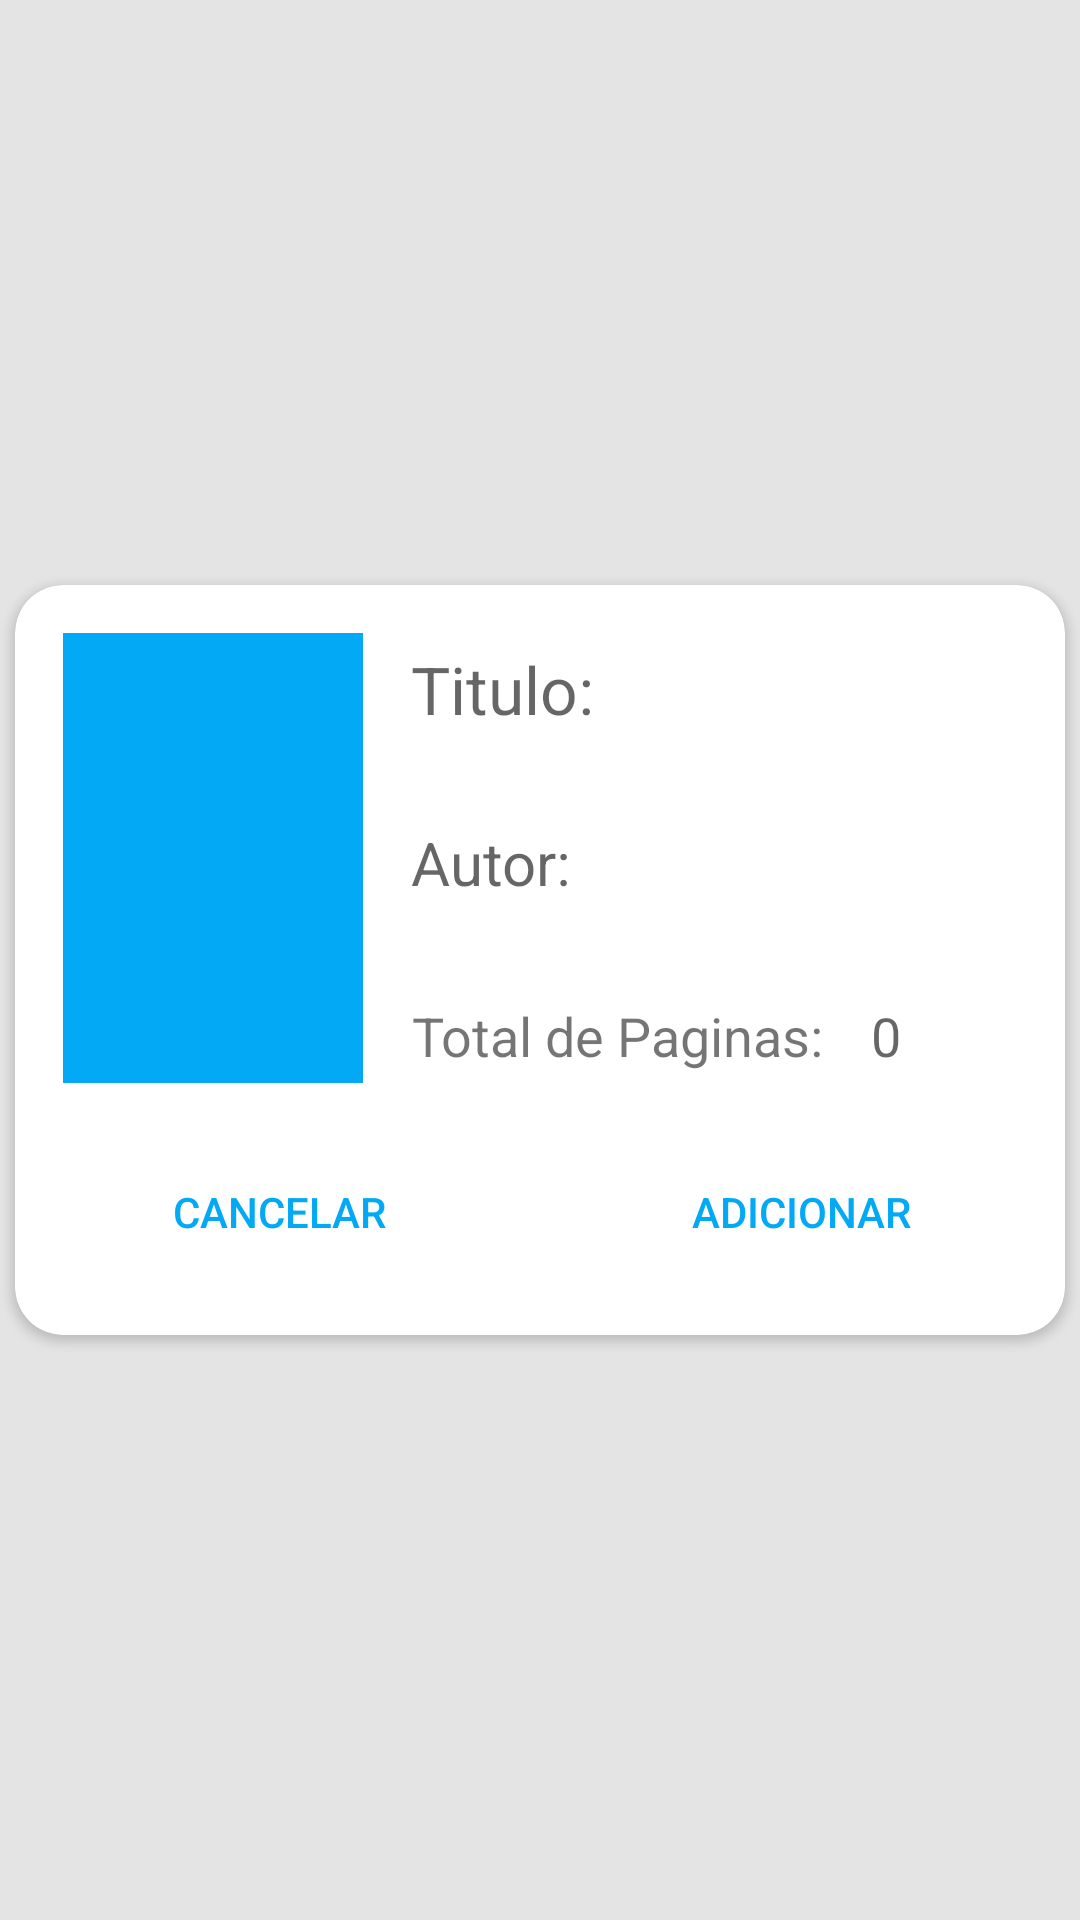

Reconstruct the res/layout file that produces this screen, plus the resources it refers to.
<!-- AndroidManifest.xml: application theme Theme.TCCv3 -->
<!-- res/layout/new_book_wishlist.xml -->
<?xml version="1.0" encoding="utf-8"?>
<androidx.constraintlayout.widget.ConstraintLayout xmlns:android="http://schemas.android.com/apk/res/android"
    xmlns:app="http://schemas.android.com/apk/res-auto"
    android:layout_width="match_parent"
    android:layout_height="match_parent"
    android:background="#E4E4E4">

    <androidx.cardview.widget.CardView
        android:layout_width="350dp"
        android:layout_height="250dp"
        app:cardCornerRadius="16dp"
        app:layout_constraintBottom_toBottomOf="parent"
        app:layout_constraintEnd_toEndOf="parent"
        app:layout_constraintStart_toStartOf="parent"
        app:layout_constraintTop_toTopOf="parent">

        <RelativeLayout
            android:layout_width="match_parent"
            android:layout_height="match_parent">

            <ImageView
                android:id="@+id/BookImageWishList"
                android:layout_width="100dp"
                android:layout_height="150dp"
                android:layout_alignParentStart="true"
                android:layout_alignParentTop="true"
                android:layout_marginStart="16dp"
                android:layout_marginTop="16dp"
                android:background="#03A9F4"
                android:clickable="true"
                android:contentDescription="@string/bookimage_description"
                android:focusable="true" />

            <EditText
                android:id="@+id/editTextBookTitleWishList"
                android:layout_width="210dp"
                android:layout_height="wrap_content"
                android:layout_alignParentTop="true"
                android:layout_alignParentEnd="true"
                android:layout_marginTop="20dp"
                android:layout_marginEnd="8dp"
                android:background="@android:color/transparent"
                android:hint="@string/book_title"
                android:inputType="text"
                android:maxHeight="70dp"
                android:textSize="22sp" />


            <EditText
                android:id="@+id/editTextBookAuthorWishList"
                android:layout_width="210dp"
                android:layout_height="wrap_content"
                android:layout_alignParentTop="true"
                android:layout_alignParentEnd="true"
                android:layout_marginTop="79dp"
                android:layout_marginEnd="8dp"
                android:background="@android:color/transparent"
                android:hint="@string/book_author"
                android:inputType="text"
                android:maxHeight="70dp"
                android:textSize="20sp" />

            <TextView
                android:id="@+id/textViewTotalPagesWishList"
                android:layout_width="wrap_content"
                android:layout_height="wrap_content"
                android:layout_alignParentStart="true"
                android:layout_alignParentTop="true"
                android:layout_marginStart="132dp"
                android:layout_marginTop="138dp"
                android:fontFamily="sans-serif"
                android:text="@string/pages_number"
                android:textAlignment="center"
                android:textSize="18sp" />

            <EditText
                android:id="@+id/editTextTotalPagesValueWishList"
                android:layout_width="wrap_content"
                android:layout_height="wrap_content"
                android:layout_alignParentTop="true"
                android:layout_marginStart="16dp"
                android:layout_marginTop="138dp"
                android:layout_toEndOf="@+id/textViewTotalPagesWishList"
                android:background="@android:color/transparent"
                android:fontFamily="sans-serif"
                android:hint="@string/zero_defaultValue"
                android:inputType="number"
                android:textAlignment="textStart"
                android:textSize="18sp" />

            <Button
                android:id="@+id/buttonAddBookWishList"
                style="?android:attr/borderlessButtonStyle"
                android:layout_width="170dp"
                android:layout_height="50dp"
                android:layout_alignParentEnd="true"
                android:layout_alignParentBottom="true"
                android:layout_marginEnd="3dp"
                android:layout_marginBottom="16dp"
                android:backgroundTint="#FFFFFF"
                android:text="@string/add_button"
                android:textColor="#03A9F4" />

            <Button
                android:id="@+id/buttonCancelWishList"
                style="?android:attr/borderlessButtonStyle"
                android:layout_width="170dp"
                android:layout_height="50dp"
                android:layout_alignParentStart="true"
                android:layout_alignParentBottom="true"
                android:layout_marginStart="3dp"
                android:layout_marginBottom="16dp"
                android:backgroundTint="#FFFFFF"
                android:text="@string/cancel_button"
                android:textColor="#03A9F4" />

        </RelativeLayout>

    </androidx.cardview.widget.CardView>

    <androidx.constraintlayout.widget.Guideline
        android:id="@+id/guideline2"
        android:layout_width="wrap_content"
        android:layout_height="wrap_content"
        android:orientation="vertical"
        app:layout_constraintGuide_begin="163dp" />


</androidx.constraintlayout.widget.ConstraintLayout>
<!-- resources referenced by this layout -->
<resources>
  <string name="add_button">Adicionar</string>
  <string name="book_author">Autor:</string>
  <string name="book_title">Titulo:</string>
  <string name="bookimage_description">BookImage</string>
  <string name="cancel_button">Cancelar</string>
  <string name="pages_number">Total de Paginas:</string>
  <string name="zero_defaultValue">0</string>
  <style name="Theme.TCCv3" parent="Theme.MaterialComponents.DayNight.NoActionBar">
          
          <item name="colorPrimary">#03A9F4</item>
          <item name="colorPrimaryVariant">#00A3D4</item>
          <item name="colorOnPrimary">#DEDEDE</item>
          
          <item name="colorSecondary">@color/teal_200</item>
          <item name="colorSecondaryVariant">@color/teal_700</item>
          <item name="colorOnSecondary">@color/black</item>
          
          <item name="android:statusBarColor" tools:targetApi="l">?attr/colorPrimaryVariant</item>
          
      </style>
  <!-- not gathered from this repository: default colours our renderer supplied (Android Studio template values) -->
  <color name="teal_200">#FF03DAC5</color>
  <color name="teal_700">#FF018786</color>
  <color name="black">#FF000000</color>
</resources>
